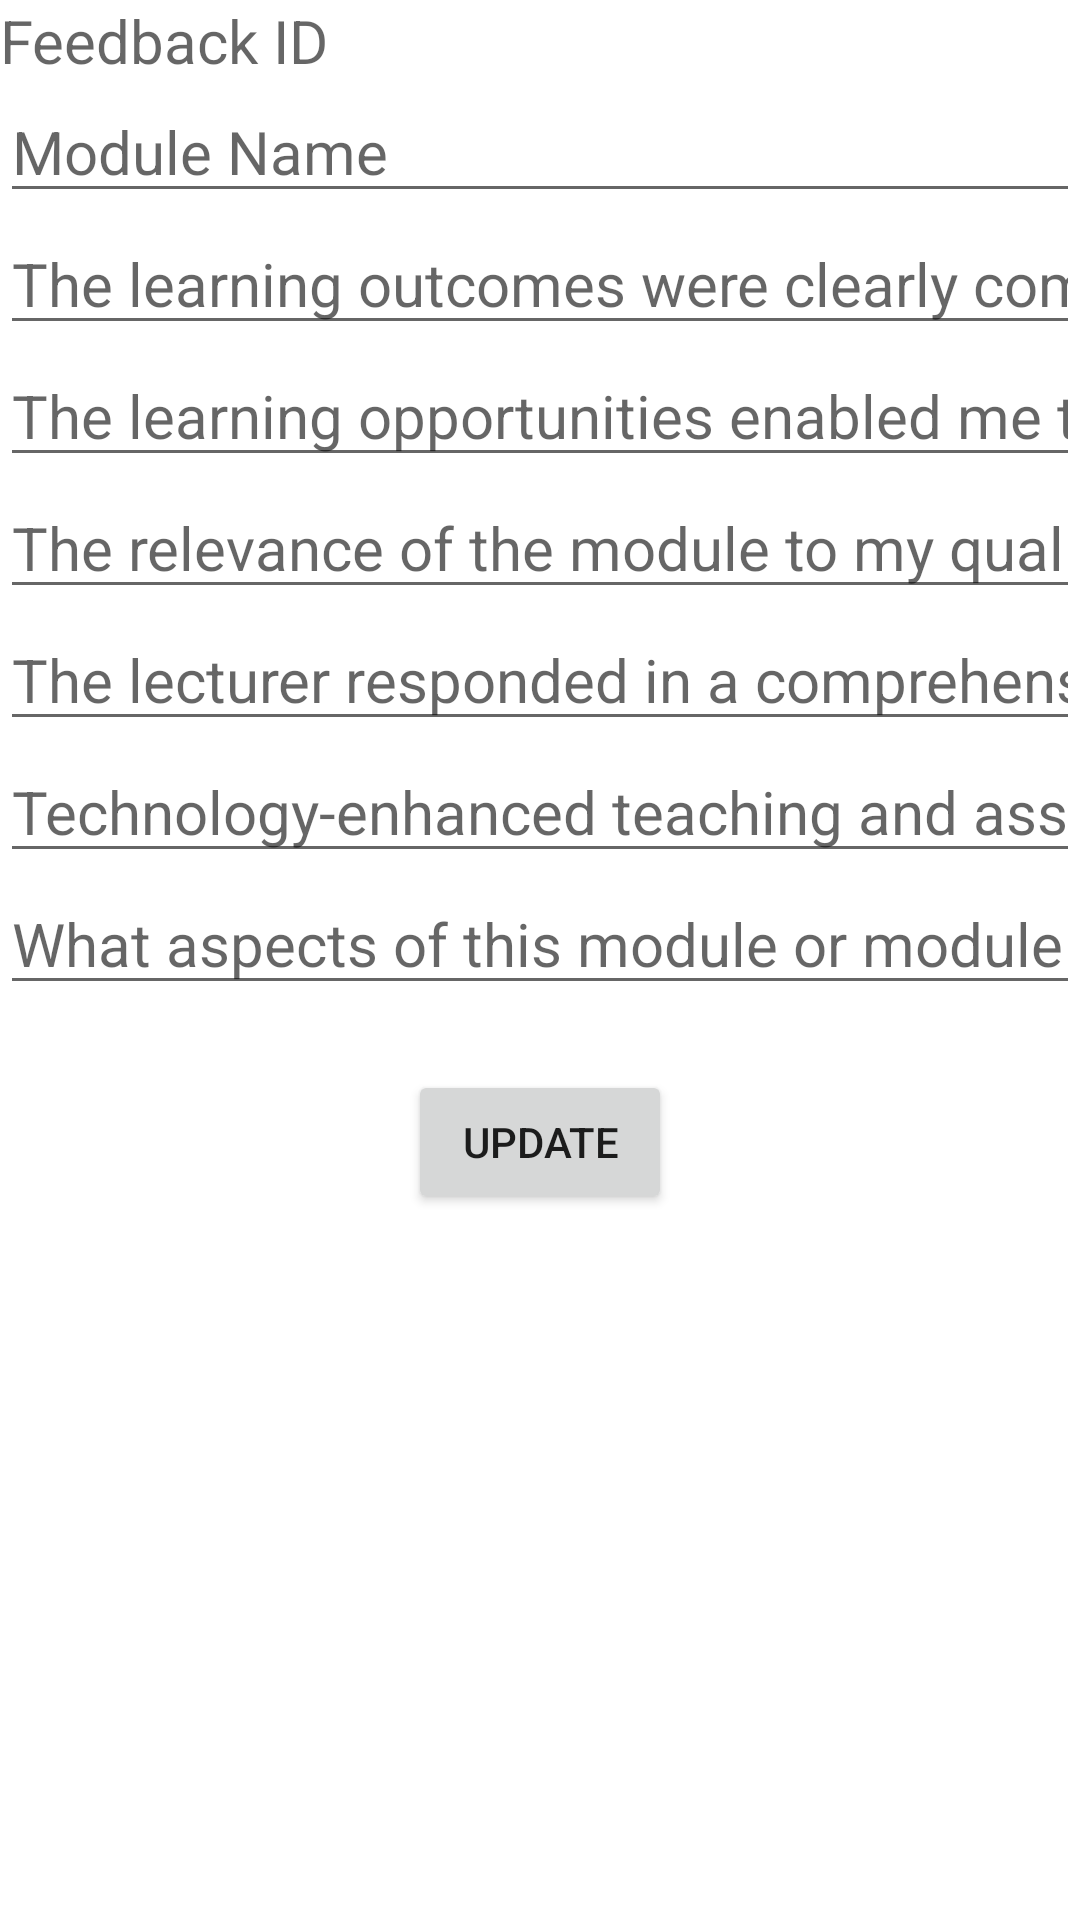

Write the Android layout XML for this screen, with the resource values it uses.
<!-- AndroidManifest.xml: application theme Theme.FeedBackApp -->
<!-- res/layout/updatetab_fragment.xml -->
<?xml version="1.0" encoding="utf-8"?>
<androidx.constraintlayout.widget.ConstraintLayout xmlns:android="http://schemas.android.com/apk/res/android"
    android:layout_width="match_parent"
    android:layout_height="match_parent"
    xmlns:app="http://schemas.android.com/apk/res-auto"
    xmlns:tools="http://schemas.android.com/tools">


    <TextView
        android:id="@+id/UpdateFeedbackID"
        android:layout_width="0dp"
        android:layout_height="wrap_content"
        android:layout_alignParentTop="true"
        android:layout_centerHorizontal="true"
        android:hint="Feedback ID"
        android:textSize="20sp"
        android:textStyle="normal"
        app:layout_constraintEnd_toEndOf="parent"
        app:layout_constraintHorizontal_bias="0.0"
        app:layout_constraintStart_toStartOf="parent"
        app:layout_constraintTop_toTopOf="parent"
        tools:ignore="MissingConstraints" />

    <EditText
        android:id="@+id/UpdateModuleName"
        android:layout_width="0dp"
        android:layout_height="wrap_content"
        android:layout_alignParentTop="true"
        android:layout_centerHorizontal="true"
        android:hint="Module Name"
        android:inputType="text"
        android:textSize="20sp"
        android:textStyle="normal"
        app:layout_constraintEnd_toEndOf="parent"
        app:layout_constraintHorizontal_bias="0.0"
        app:layout_constraintStart_toStartOf="parent"
        app:layout_constraintTop_toBottomOf="@+id/UpdateFeedbackID"
        app:layout_editor_absoluteY="4dp" />

    <EditText
        android:id="@+id/UpdateLearningOutcomesNumber"
        android:layout_width="0dp"
        android:layout_height="wrap_content"
        android:layout_alignParentTop="true"
        android:textSize="20sp"
        android:textStyle="normal"
        android:layout_centerHorizontal="true"
        android:hint="The learning outcomes were clearly
communicated"
        android:inputType="number"
        app:layout_constraintEnd_toEndOf="parent"
        app:layout_constraintHorizontal_bias="0.0"
        app:layout_constraintStart_toStartOf="parent"
        app:layout_constraintTop_toBottomOf="@+id/UpdateModuleName"
        tools:ignore="MissingConstraints" />

    <EditText
        android:id="@+id/UpdateOpportunitiesNumber"
        android:layout_width="0dp"
        android:layout_height="wrap_content"
        android:layout_alignParentTop="true"
        android:layout_centerHorizontal="true"
        android:hint="The learning opportunities enabled me to
achieve the learning outcomes"
        android:textSize="20dp"
        android:gravity="start|top"
        android:ems="10"
        android:textStyle="normal"
        android:inputType="number"
        app:layout_constraintEnd_toEndOf="parent"
        app:layout_constraintHorizontal_bias="0.0"
        app:layout_constraintStart_toStartOf="parent"
        app:layout_constraintTop_toBottomOf="@+id/UpdateLearningOutcomesNumber" />

    <EditText
        android:id="@+id/UpdateRelevanceNumber"
        android:layout_width="0dp"
        android:layout_height="wrap_content"
        android:layout_alignParentTop="true"
        android:layout_centerHorizontal="true"
        android:hint="The relevance of the module to my
qualification was clear to me"
        android:textSize="20sp"
        android:textStyle="normal"
        android:inputType="number"
        app:layout_constraintEnd_toEndOf="parent"
        app:layout_constraintHorizontal_bias="0.0"
        app:layout_constraintStart_toStartOf="parent"
        app:layout_constraintTop_toBottomOf="@+id/UpdateOpportunitiesNumber" />

    <EditText
        android:id="@+id/UpdateLecturerRespondedNumber"
        android:layout_width="0dp"
        android:layout_height="wrap_content"
        android:layout_alignParentTop="true"
        android:layout_centerHorizontal="true"
        android:hint="The lecturer responded in a comprehensive
and timely way"
        android:textSize="20sp"
        android:textStyle="normal"
        android:inputType="number"
        app:layout_constraintEnd_toEndOf="parent"
        app:layout_constraintHorizontal_bias="0.0"
        app:layout_constraintStart_toStartOf="parent"
        app:layout_constraintTop_toBottomOf="@+id/UpdateRelevanceNumber" />

    <EditText
        android:id="@+id/UpdateTechnologyEnhancedNumber"
        android:layout_width="0dp"
        android:layout_height="wrap_content"
        android:layout_alignParentTop="true"
        android:layout_centerHorizontal="true"
        android:hint="Technology-enhanced teaching and
assessment enriched my learning"
        android:textSize="20sp"
        android:textStyle="normal"
        android:inputType="number"
        app:layout_constraintEnd_toEndOf="parent"
        app:layout_constraintHorizontal_bias="0.0"
        app:layout_constraintStart_toStartOf="parent"
        app:layout_constraintTop_toBottomOf="@+id/UpdateLecturerRespondedNumber" />

    <EditText
        android:id="@+id/UpdateNeedImprove"
        android:layout_width="0dp"
        android:layout_height="wrap_content"
        android:layout_alignParentTop="true"
        android:layout_centerHorizontal="true"
        android:hint="What aspects of this module or module section
need to be improved?"
        android:textSize="20sp"
        android:textStyle="normal"
        android:inputType="text"
        app:layout_constraintEnd_toEndOf="parent"
        app:layout_constraintHorizontal_bias="0.0"
        app:layout_constraintStart_toStartOf="parent"
        app:layout_constraintTop_toBottomOf="@+id/UpdateTechnologyEnhancedNumber" />

    <Button
        android:id="@+id/btnUpdate"
        android:layout_width="wrap_content"
        android:layout_height="wrap_content"
        android:layout_centerHorizontal="true"
        android:elevation="0dp"
        android:text="Update"
        app:layout_constraintBottom_toBottomOf="parent"
        app:layout_constraintEnd_toEndOf="parent"
        app:layout_constraintHorizontal_bias="0.50"
        app:layout_constraintStart_toStartOf="parent"
        app:layout_constraintTop_toBottomOf="@+id/UpdateNeedImprove"
        app:layout_constraintVertical_bias="0.084" />

</androidx.constraintlayout.widget.ConstraintLayout>
<!-- resources referenced by this layout -->
<resources>
  <style name="Theme.FeedBackApp" parent="Theme.MaterialComponents.DayNight.DarkActionBar">
          
          <item name="colorPrimary">@color/purple_500</item>
          <item name="colorPrimaryVariant">@color/purple_700</item>
          <item name="colorOnPrimary">@color/white</item>
          
          <item name="colorSecondary">@color/teal_200</item>
          <item name="colorSecondaryVariant">@color/teal_700</item>
          <item name="colorOnSecondary">@color/black</item>
          
          <item name="android:statusBarColor" tools:targetApi="l">?attr/colorPrimaryVariant</item>
          
      </style>
  <!-- not gathered from this repository: default colours our renderer supplied (Android Studio template values) -->
  <color name="purple_500">#FF6200EE</color>
  <color name="purple_700">#FF3700B3</color>
  <color name="teal_200">#FF03DAC5</color>
  <color name="teal_700">#FF018786</color>
  <color name="black">#FF000000</color>
  <color name="white">#FFFFFFFF</color>
</resources>
